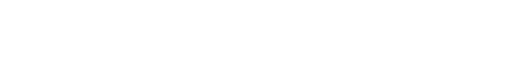
t = 0.00 s
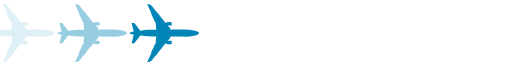
t = 0.39 s
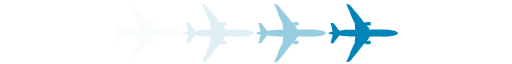
t = 0.77 s
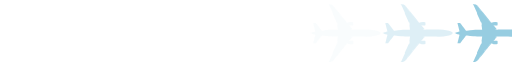
t = 1.16 s

The animated SVG that drew these frames (rendered in a browser with its animation timeline set to each time). Animation: 1 SMIL element (animateTransform=1); one cycle of 1.54 s, repeats indefinitely.

<?xml version="1.0" encoding="UTF-8" standalone="no"?><svg xmlns:svg="http://www.w3.org/2000/svg" xmlns="http://www.w3.org/2000/svg" xmlns:xlink="http://www.w3.org/1999/xlink" version="1.0" width="512px" height="64px" viewBox="0 0 128 16" xml:space="preserve">
  <g><path fill="#f5fafc" fill-opacity="0.04" d="M-84.693,15.459a0.9,0.9,0,0,1-.195.019,1.421,1.421,0,0,1-.263-0.029,0.212,0.212,0,0,0,.109-0.086l-0.085-.012,0-.067,0.136,0,0.937-2.03a0.516,0.516,0,0,0,.119-0.012,0.7,0.7,0,0,1-.2-0.01c0.007-.019,1.014-2.246,1.042-2.295a0.209,0.209,0,0,1,.112-0.01l0.088-.574-0.078,0s0.173-1.207.151-1.241-1.344.031-2.239-.026a9.275,9.275,0,0,1-1.55-.2,0.206,0.206,0,0,0-.265.069c-0.068.076-1.227,1.614-1.327,1.743a0.22,0.22,0,0,1-.2.129l-0.591,0,0.531-2.14a0.834,0.834,0,0,1-.248-0.043,0.123,0.123,0,0,1-.019-0.1,3.973,3.973,0,0,1-.48-0.067,0.169,0.169,0,0,1-.044-0.065,2.127,2.127,0,0,1-.477-0.139h0a2.127,2.127,0,0,1,.477-0.139,0.169,0.169,0,0,1,.044-0.065,3.973,3.973,0,0,1,.48-0.067,0.123,0.123,0,0,1,.019-0.1,0.834,0.834,0,0,1,.248-0.043L-89,5.728l0.591,0a0.22,0.22,0,0,1,.2.129c0.1,0.129,1.258,1.666,1.327,1.743a0.206,0.206,0,0,0,.265.069,9.275,9.275,0,0,1,1.55-.2c0.9-.057,2.218.007,2.239-0.026s-0.151-1.241-.151-1.241l0.078,0-0.088-.574a0.209,0.209,0,0,1-.112-0.01c-0.028-.049-1.034-2.276-1.042-2.295a0.7,0.7,0,0,1,.2-0.01A0.519,0.519,0,0,0-84.055,3.3l-0.937-2.03-0.136,0,0-.067,0.085-.012a0.212,0.212,0,0,0-.109-0.086,1.426,1.426,0,0,1,.263-0.029,0.9,0.9,0,0,1,.195.019s-0.022-.069.071-0.062a1.887,1.887,0,0,1,.329.184,0.228,0.228,0,0,0,.069.011,0.113,0.113,0,0,1,.074.058,0.137,0.137,0,0,0,.071,0s0.587,0.673,1.507,1.838,2.045,2.54,2.045,2.54a1.243,1.243,0,0,0,.156-0.013c0.091-.013.13-0.022,0.13-0.022a0.149,0.149,0,0,1,.081-0.089A3.468,3.468,0,0,1-79.516,5.5a2.013,2.013,0,0,1,.48.041,0.2,0.2,0,0,1,.078.166,3.4,3.4,0,0,1-.007.5,0.126,0.126,0,0,1-.133.137,6.094,6.094,0,0,1-.646.006,1.229,1.229,0,0,0-.243-0.019c-0.006.016,0.269,0.293,0.38,0.446a2.259,2.259,0,0,0,.412.446c0.071,0.032.081,0.035,0.016,0.054a0.233,0.233,0,0,1-.175-0.01,0.123,0.123,0,0,0-.13-0.013,0.219,0.219,0,0,0,.094.105,1.238,1.238,0,0,0,.146.013,0.552,0.552,0,0,0,.2.061C-78.575,7.419-77.88,7.4-76.361,7.4a11.133,11.133,0,0,1,2.979.214A2.683,2.683,0,0,1-72.324,8a0.449,0.449,0,0,1,.188.273h0a0.449,0.449,0,0,1-.188.273,2.683,2.683,0,0,1-1.058.391,11.132,11.132,0,0,1-2.979.214c-1.519,0-2.213-.019-2.677-0.032a0.552,0.552,0,0,0-.2.061,1.24,1.24,0,0,0-.146.013,0.219,0.219,0,0,0-.094.105,0.123,0.123,0,0,0,.13-0.013,0.233,0.233,0,0,1,.175-0.01c0.065,0.019.055,0.022-.016,0.054a2.259,2.259,0,0,0-.412.446c-0.11.153-.386,0.43-0.38,0.446a1.232,1.232,0,0,0,.243-0.019,6.072,6.072,0,0,1,.646.006,0.126,0.126,0,0,1,.133.137,3.4,3.4,0,0,1,.007.5,0.2,0.2,0,0,1-.078.166,2.01,2.01,0,0,1-.48.041,3.463,3.463,0,0,1-.646-0.045,0.149,0.149,0,0,1-.081-0.089s-0.039-.01-0.13-0.022a1.238,1.238,0,0,0-.156-0.013s-1.126,1.377-2.045,2.54S-84.08,15.27-84.08,15.27a0.138,0.138,0,0,0-.071,0,0.112,0.112,0,0,1-.074.058,0.228,0.228,0,0,0-.069.011,1.882,1.882,0,0,1-.329.184C-84.715,15.528-84.693,15.459-84.693,15.459ZM-84.01,1.516l-0.105-.135-0.016.012,0.106,0.136Zm0.211,0.27L-84,1.531l-0.014.013,0.2,0.254Zm0.211,0.271-0.2-.256-0.015.012,0.2,0.254ZM-83.322,2.4l-0.254-.326-0.017.01,0.255,0.327Zm0.246,0.315-0.234-.3-0.016.011,0.234,0.3Zm0.248,0.318-0.236-.3-0.016.012,0.236,0.3Zm0.257,0.329-0.245-.314-0.016.011,0.246,0.316Zm0.259,0.332-0.247-.317-0.014.013L-82.329,3.7Zm0.257,0.329L-82.3,3.707l-0.016.011,0.244,0.313ZM-81.8,4.348l-0.243-.311-0.017.01,0.244,0.313Zm0.245,0.314-0.233-.3-0.016.011,0.234,0.3Zm0.245,0.314-0.233-.3-0.016.011,0.232,0.3Zm0.288,0.37L-81.3,4.991-81.316,5l0.275,0.353Zm0.076,0.1-0.063-.081-0.018.008,0.063,0.081Zm0.236,0.3-0.224-.287-0.019.008,0.227,0.291Zm0,5.067-0.016-.012-0.227.291,0.019,0.008Zm-0.236.3-0.019-.008-0.063.08L-81.01,11.2Zm-0.076.1L-81.04,11.2l-0.275.353,0.017,0.01Zm-0.288.37-0.017-.01-0.232.3,0.016,0.011Zm-0.245.314-0.016-.011-0.234.3,0.016,0.011Zm-0.245.314-0.016-.011-0.244.313,0.017,0.01Zm-0.255.327-0.017-.01-0.244.313L-82.3,12.85Zm-0.257.329-0.016-.011-0.245.314,0.014,0.013Zm-0.259.332-0.014-.013-0.246.316,0.016,0.011Zm-0.257.329-0.016-.011-0.236.3,0.016,0.011Zm-0.248.318-0.016-.011-0.234.3,0.016,0.011Zm-0.246.315-0.016-.011-0.255.327,0.017,0.01Zm-0.266.341-0.017-.01-0.2.254,0.015,0.012Zm-0.211.271-0.015-.012-0.2.254L-84,15.026Zm-0.211.27-0.015-.013-0.106.136,0.016,0.012Z"/>
  <path fill="#d6ebf3" fill-opacity="0.16" d="M-66.657,15.459a0.9,0.9,0,0,1-.195.019,1.423,1.423,0,0,1-.263-0.029A0.212,0.212,0,0,0-67,15.363l-0.085-.012,0-.067,0.136,0,0.937-2.03A0.515,0.515,0,0,0-65.9,13.24a0.7,0.7,0,0,1-.2-0.01c0.007-.019,1.014-2.246,1.042-2.295a0.208,0.208,0,0,1,.112-0.01l0.088-.574-0.078,0s0.173-1.207.151-1.241-1.344.031-2.239-.026a9.273,9.273,0,0,1-1.55-.2,0.206,0.206,0,0,0-.265.069c-0.068.076-1.227,1.614-1.327,1.743a0.22,0.22,0,0,1-.2.129l-0.591,0,0.531-2.14a0.835,0.835,0,0,1-.248-0.043,0.123,0.123,0,0,1-.019-0.1,3.973,3.973,0,0,1-.48-0.067,0.168,0.168,0,0,1-.044-0.065A2.129,2.129,0,0,1-71.7,8.279h0a2.129,2.129,0,0,1,.477-0.139,0.168,0.168,0,0,1,.044-0.065,3.973,3.973,0,0,1,.48-0.067,0.123,0.123,0,0,1,.019-0.1,0.835,0.835,0,0,1,.248-0.043l-0.531-2.14,0.591,0a0.22,0.22,0,0,1,.2.129c0.1,0.129,1.258,1.666,1.327,1.743a0.205,0.205,0,0,0,.265.069,9.273,9.273,0,0,1,1.55-.2c0.9-.057,2.218.007,2.239-0.026s-0.151-1.241-.151-1.241l0.078,0-0.088-.574a0.208,0.208,0,0,1-.112-0.01C-65.09,5.572-66.1,3.345-66.1,3.326a0.7,0.7,0,0,1,.2-0.01A0.517,0.517,0,0,0-66.019,3.3l-0.937-2.03-0.136,0,0-.067L-67,1.193a0.212,0.212,0,0,0-.11-0.086,1.428,1.428,0,0,1,.263-0.029,0.9,0.9,0,0,1,.195.019s-0.022-.069.071-0.062a1.883,1.883,0,0,1,.329.184,0.229,0.229,0,0,0,.069.011,0.112,0.112,0,0,1,.073.058,0.137,0.137,0,0,0,.071,0s0.587,0.673,1.507,1.838,2.045,2.54,2.045,2.54a1.241,1.241,0,0,0,.156-0.013c0.091-.013.13-0.022,0.13-0.022a0.149,0.149,0,0,1,.081-0.089A3.466,3.466,0,0,1-61.48,5.5a2.015,2.015,0,0,1,.48.041,0.2,0.2,0,0,1,.078.166,3.43,3.43,0,0,1-.006.5,0.126,0.126,0,0,1-.133.137,6.094,6.094,0,0,1-.646.006,1.23,1.23,0,0,0-.244-0.019c-0.006.016,0.269,0.293,0.38,0.446a2.259,2.259,0,0,0,.412.446c0.071,0.032.081,0.035,0.016,0.054a0.233,0.233,0,0,1-.175-0.01,0.123,0.123,0,0,0-.13-0.013,0.219,0.219,0,0,0,.094.105,1.238,1.238,0,0,0,.146.013,0.552,0.552,0,0,0,.2.061c0.464-.013,1.159-0.028,2.677-0.032a11.132,11.132,0,0,1,2.979.214A2.682,2.682,0,0,1-54.288,8a0.449,0.449,0,0,1,.188.273h0a0.449,0.449,0,0,1-.188.273,2.681,2.681,0,0,1-1.058.391,11.132,11.132,0,0,1-2.979.214c-1.519,0-2.213-.019-2.677-0.032a0.552,0.552,0,0,0-.2.061,1.24,1.24,0,0,0-.146.013,0.219,0.219,0,0,0-.094.105,0.123,0.123,0,0,0,.13-0.013,0.233,0.233,0,0,1,.175-0.01c0.065,0.019.055,0.022-.016,0.054a2.259,2.259,0,0,0-.412.446c-0.11.153-.386,0.43-0.38,0.446a1.233,1.233,0,0,0,.244-0.019,6.072,6.072,0,0,1,.646.006,0.126,0.126,0,0,1,.133.137,3.431,3.431,0,0,1,.006.5,0.2,0.2,0,0,1-.078.166,2.012,2.012,0,0,1-.48.041,3.46,3.46,0,0,1-.646-0.045,0.149,0.149,0,0,1-.081-0.089s-0.039-.01-0.13-0.022a1.236,1.236,0,0,0-.156-0.013s-1.126,1.377-2.045,2.54-1.507,1.838-1.507,1.838a0.138,0.138,0,0,0-.071,0,0.112,0.112,0,0,1-.073.058,0.228,0.228,0,0,0-.069.011,1.878,1.878,0,0,1-.329.184C-66.679,15.528-66.657,15.459-66.657,15.459Zm0.683-13.943-0.105-.135-0.016.012,0.106,0.136Zm0.211,0.27-0.2-.255-0.014.013,0.2,0.254Zm0.211,0.271-0.2-.256-0.015.012,0.2,0.254ZM-65.286,2.4l-0.254-.326-0.017.01L-65.3,2.409Zm0.246,0.315-0.234-.3-0.016.011,0.234,0.3Zm0.248,0.318-0.236-.3-0.016.012,0.236,0.3Zm0.257,0.329-0.245-.314-0.016.011,0.246,0.316Zm0.259,0.332-0.247-.317-0.014.013L-64.292,3.7Zm0.257,0.329-0.245-.314-0.016.011,0.244,0.313Zm0.255,0.327-0.243-.311-0.017.01,0.244,0.313Zm0.245,0.314-0.233-.3-0.016.011,0.234,0.3Zm0.245,0.314-0.233-.3-0.016.011,0.232,0.3Zm0.289,0.37-0.277-.354L-63.279,5-63,5.353Zm0.075,0.1-0.063-.081-0.018.008,0.063,0.081Zm0.236,0.3L-62.9,5.458l-0.019.008,0.227,0.291Zm0,5.067L-62.69,10.8l-0.227.291L-62.9,11.1Zm-0.236.3-0.019-.008-0.063.08,0.018,0.008Zm-0.075.1L-63,11.2l-0.275.353,0.017,0.01Zm-0.289.37-0.017-.01-0.232.3,0.016,0.011Zm-0.245.314-0.016-.011-0.234.3,0.016,0.011Zm-0.245.314L-63.78,12.2l-0.244.313,0.017,0.01Zm-0.255.327-0.017-.01-0.244.313,0.016,0.011Zm-0.257.329-0.016-.011-0.245.314,0.014,0.013Zm-0.259.332-0.014-.013L-64.8,13.5l0.016,0.011Zm-0.257.329-0.016-.011-0.236.3,0.016,0.011Zm-0.248.318-0.016-.011-0.234.3,0.016,0.011Zm-0.246.315-0.016-.011-0.255.327,0.017,0.01Zm-0.266.341-0.017-.01-0.2.254,0.015,0.012Zm-0.211.271-0.015-.012-0.2.254,0.014,0.013Zm-0.211.27-0.014-.013-0.106.136,0.016,0.012Z"/>
  <path fill="#a3d3e5" fill-opacity="0.36" d="M-48.62,15.459a0.9,0.9,0,0,1-.195.019,1.422,1.422,0,0,1-.263-0.029,0.212,0.212,0,0,0,.109-0.086l-0.085-.012,0-.067,0.136,0,0.937-2.03a0.516,0.516,0,0,0,.119-0.012,0.7,0.7,0,0,1-.2-0.01c0.007-.019,1.014-2.246,1.042-2.295a0.209,0.209,0,0,1,.112-0.01l0.088-.574-0.078,0s0.173-1.207.151-1.241-1.344.031-2.239-.026a9.271,9.271,0,0,1-1.55-.2,0.206,0.206,0,0,0-.265.069c-0.068.076-1.227,1.614-1.327,1.743a0.22,0.22,0,0,1-.2.129l-0.591,0,0.531-2.14a0.835,0.835,0,0,1-.248-0.043,0.123,0.123,0,0,1-.019-0.1,3.973,3.973,0,0,1-.48-0.067,0.169,0.169,0,0,1-.044-0.065,2.127,2.127,0,0,1-.476-0.139h0a2.127,2.127,0,0,1,.476-0.139,0.169,0.169,0,0,1,.044-0.065,3.973,3.973,0,0,1,.48-0.067,0.123,0.123,0,0,1,.019-0.1A0.835,0.835,0,0,1-52.4,7.868l-0.531-2.14,0.591,0a0.22,0.22,0,0,1,.2.129c0.1,0.129,1.258,1.666,1.327,1.743a0.206,0.206,0,0,0,.265.069,9.271,9.271,0,0,1,1.55-.2c0.9-.057,2.217.007,2.239-0.026S-46.9,6.207-46.9,6.207l0.078,0-0.088-.574a0.209,0.209,0,0,1-.112-0.01c-0.028-.049-1.034-2.276-1.042-2.295a0.7,0.7,0,0,1,.2-0.01A0.518,0.518,0,0,0-47.983,3.3l-0.937-2.03-0.136,0,0-.067,0.085-.012a0.212,0.212,0,0,0-.109-0.086,1.426,1.426,0,0,1,.263-0.029,0.9,0.9,0,0,1,.195.019s-0.022-.069.071-0.062a1.887,1.887,0,0,1,.329.184,0.228,0.228,0,0,0,.069.011,0.113,0.113,0,0,1,.074.058,0.137,0.137,0,0,0,.071,0S-47.42,1.96-46.5,3.125s2.045,2.54,2.045,2.54A1.243,1.243,0,0,0-44.3,5.653c0.091-.013.13-0.022,0.13-0.022a0.149,0.149,0,0,1,.081-0.089A3.466,3.466,0,0,1-43.443,5.5a2.013,2.013,0,0,1,.48.041,0.2,0.2,0,0,1,.078.166,3.4,3.4,0,0,1-.007.5,0.126,0.126,0,0,1-.133.137,6.1,6.1,0,0,1-.646.006,1.229,1.229,0,0,0-.243-0.019c-0.006.016,0.269,0.293,0.38,0.446a2.262,2.262,0,0,0,.412.446c0.071,0.032.081,0.035,0.016,0.054a0.232,0.232,0,0,1-.175-0.01,0.123,0.123,0,0,0-.13-0.013,0.218,0.218,0,0,0,.094.105,1.236,1.236,0,0,0,.146.013,0.553,0.553,0,0,0,.2.061C-42.5,7.419-41.807,7.4-40.289,7.4a11.132,11.132,0,0,1,2.979.214A2.683,2.683,0,0,1-36.251,8a0.448,0.448,0,0,1,.188.273h0a0.448,0.448,0,0,1-.188.273,2.683,2.683,0,0,1-1.058.391,11.132,11.132,0,0,1-2.979.214c-1.519,0-2.213-.019-2.677-0.032a0.553,0.553,0,0,0-.2.061,1.238,1.238,0,0,0-.146.013,0.218,0.218,0,0,0-.094.105,0.123,0.123,0,0,0,.13-0.013,0.232,0.232,0,0,1,.175-0.01c0.065,0.019.055,0.022-.016,0.054a2.262,2.262,0,0,0-.412.446c-0.11.153-.386,0.43-0.38,0.446a1.232,1.232,0,0,0,.243-0.019,6.074,6.074,0,0,1,.646.006,0.126,0.126,0,0,1,.133.137,3.4,3.4,0,0,1,.007.5,0.2,0.2,0,0,1-.078.166,2.01,2.01,0,0,1-.48.041,3.46,3.46,0,0,1-.646-0.045,0.149,0.149,0,0,1-.081-0.089s-0.039-.01-0.13-0.022a1.238,1.238,0,0,0-.156-0.013s-1.126,1.377-2.045,2.54-1.507,1.838-1.507,1.838a0.138,0.138,0,0,0-.071,0,0.112,0.112,0,0,1-.074.058,0.228,0.228,0,0,0-.069.011,1.882,1.882,0,0,1-.329.184C-48.642,15.528-48.62,15.459-48.62,15.459Zm0.683-13.943-0.105-.135-0.015.012,0.106,0.136Zm0.211,0.27-0.2-.255-0.015.013,0.2,0.254Zm0.211,0.271-0.2-.256-0.015.012,0.2,0.254ZM-47.249,2.4L-47.5,2.072l-0.017.01,0.255,0.327ZM-47,2.713l-0.234-.3-0.016.011,0.234,0.3Zm0.248,0.318-0.236-.3-0.015.012,0.236,0.3ZM-46.5,3.36l-0.245-.314-0.016.011,0.246,0.316Zm0.259,0.332-0.247-.317-0.014.013L-46.256,3.7Zm0.257,0.329-0.245-.314-0.016.011L-46,4.031Zm0.255,0.327-0.243-.311-0.017.01,0.244,0.313Zm0.245,0.314-0.233-.3-0.016.011,0.234,0.3Zm0.245,0.314-0.233-.3-0.016.011,0.232,0.3Zm0.289,0.37-0.277-.354L-45.243,5l0.275,0.353Zm0.075,0.1-0.063-.081-0.018.008,0.063,0.081Zm0.236,0.3-0.224-.287-0.019.008,0.227,0.291Zm0,5.067-0.015-.012-0.227.291,0.019,0.008Zm-0.236.3-0.019-.008-0.063.08,0.018,0.008Zm-0.075.1-0.018-.008-0.275.353,0.017,0.01Zm-0.289.37-0.017-.01-0.232.3,0.016,0.011Zm-0.245.314-0.016-.011-0.234.3,0.016,0.011Zm-0.245.314-0.016-.011-0.244.313,0.017,0.01Zm-0.255.327L-46,12.526l-0.244.313,0.016,0.011Zm-0.257.329-0.016-.011-0.245.314,0.014,0.013ZM-46.5,13.2l-0.014-.013-0.246.316,0.016,0.011Zm-0.257.329-0.016-.011-0.236.3,0.015,0.011ZM-47,13.844l-0.015-.011-0.234.3,0.016,0.011Zm-0.246.315-0.016-.011-0.255.327,0.017,0.01Zm-0.266.341-0.017-.01-0.2.254,0.015,0.012Zm-0.211.271-0.015-.012-0.2.254,0.015,0.013Zm-0.211.27-0.015-.013-0.106.136,0.015,0.012Z"/>
  <path fill="#5db1d0" fill-opacity="0.64" d="M-30.584,15.459a0.9,0.9,0,0,1-.195.019,1.425,1.425,0,0,1-.263-0.029,0.212,0.212,0,0,0,.11-0.086l-0.085-.012,0-.067,0.136,0,0.937-2.03a0.516,0.516,0,0,0,.119-0.012,0.7,0.7,0,0,1-.2-0.01c0.007-.019,1.014-2.246,1.042-2.295a0.209,0.209,0,0,1,.112-0.01l0.088-.574-0.078,0s0.173-1.207.151-1.241-1.344.031-2.239-.026a9.273,9.273,0,0,1-1.55-.2,0.206,0.206,0,0,0-.265.069C-32.84,9.031-34,10.568-34.1,10.7a0.22,0.22,0,0,1-.2.129l-0.591,0,0.531-2.14a0.834,0.834,0,0,1-.248-0.043,0.123,0.123,0,0,1-.02-0.1,3.973,3.973,0,0,1-.479-0.067,0.169,0.169,0,0,1-.044-0.065,2.127,2.127,0,0,1-.476-0.139h0a2.127,2.127,0,0,1,.476-0.139,0.169,0.169,0,0,1,.044-0.065,3.973,3.973,0,0,1,.479-0.067,0.123,0.123,0,0,1,.02-0.1,0.834,0.834,0,0,1,.248-0.043l-0.531-2.14,0.591,0a0.22,0.22,0,0,1,.2.129C-34,5.989-32.84,7.526-32.772,7.6a0.206,0.206,0,0,0,.265.069,9.273,9.273,0,0,1,1.55-.2c0.9-.057,2.218.007,2.239-0.026s-0.151-1.241-.151-1.241l0.078,0-0.088-.574a0.209,0.209,0,0,1-.112-0.01c-0.028-.049-1.035-2.276-1.042-2.295a0.7,0.7,0,0,1,.2-0.01A0.519,0.519,0,0,0-29.946,3.3l-0.937-2.03-0.136,0,0-.067,0.085-.012a0.212,0.212,0,0,0-.11-0.086,1.429,1.429,0,0,1,.263-0.029,0.9,0.9,0,0,1,.195.019s-0.022-.069.07-0.062a1.883,1.883,0,0,1,.329.184,0.229,0.229,0,0,0,.069.011,0.113,0.113,0,0,1,.074.058,0.137,0.137,0,0,0,.071,0s0.587,0.673,1.507,1.838,2.045,2.54,2.045,2.54a1.243,1.243,0,0,0,.156-0.013c0.091-.013.13-0.022,0.13-0.022a0.149,0.149,0,0,1,.081-0.089A3.468,3.468,0,0,1-25.407,5.5a2.013,2.013,0,0,1,.48.041,0.2,0.2,0,0,1,.078.166,3.416,3.416,0,0,1-.006.5,0.126,0.126,0,0,1-.133.137,6.094,6.094,0,0,1-.646.006,1.229,1.229,0,0,0-.243-0.019c-0.006.016,0.269,0.293,0.38,0.446a2.259,2.259,0,0,0,.412.446c0.071,0.032.081,0.035,0.016,0.054a0.233,0.233,0,0,1-.175-0.01,0.123,0.123,0,0,0-.13-0.013,0.219,0.219,0,0,0,.094.105,1.238,1.238,0,0,0,.146.013,0.552,0.552,0,0,0,.2.061c0.464-.013,1.159-0.028,2.677-0.032a11.133,11.133,0,0,1,2.979.214A2.683,2.683,0,0,1-18.215,8a0.449,0.449,0,0,1,.188.273h0a0.449,0.449,0,0,1-.188.273,2.683,2.683,0,0,1-1.058.391,11.133,11.133,0,0,1-2.979.214c-1.519,0-2.213-.019-2.677-0.032a0.552,0.552,0,0,0-.2.061,1.24,1.24,0,0,0-.146.013,0.219,0.219,0,0,0-.094.105,0.123,0.123,0,0,0,.13-0.013,0.233,0.233,0,0,1,.175-0.01C-25,9.3-25.014,9.3-25.085,9.336a2.259,2.259,0,0,0-.412.446c-0.11.153-.386,0.43-0.38,0.446a1.232,1.232,0,0,0,.243-0.019,6.072,6.072,0,0,1,.646.006,0.126,0.126,0,0,1,.133.137,3.417,3.417,0,0,1,.006.5,0.2,0.2,0,0,1-.078.166,2.01,2.01,0,0,1-.48.041,3.463,3.463,0,0,1-.646-0.045,0.149,0.149,0,0,1-.081-0.089s-0.039-.01-0.13-0.022a1.238,1.238,0,0,0-.156-0.013s-1.126,1.377-2.045,2.54-1.507,1.838-1.507,1.838a0.138,0.138,0,0,0-.071,0,0.112,0.112,0,0,1-.074.058,0.228,0.228,0,0,0-.069.011,1.878,1.878,0,0,1-.329.184C-30.606,15.528-30.584,15.459-30.584,15.459ZM-29.9,1.516l-0.105-.135-0.015.012,0.106,0.136Zm0.211,0.27-0.2-.255-0.014.013,0.2,0.254Zm0.211,0.271-0.2-.256-0.015.012,0.2,0.254ZM-29.213,2.4l-0.254-.326-0.017.01,0.255,0.327Zm0.245,0.315-0.234-.3-0.016.011,0.234,0.3Zm0.248,0.318-0.236-.3-0.015.012,0.236,0.3Zm0.257,0.329-0.245-.314-0.016.011,0.246,0.316ZM-28.2,3.692l-0.247-.317-0.014.013L-28.22,3.7Zm0.257,0.329-0.245-.314-0.016.011,0.244,0.313Zm0.255,0.327-0.243-.311-0.017.01,0.244,0.313Zm0.245,0.314-0.233-.3-0.016.011,0.234,0.3ZM-27.2,4.975l-0.233-.3-0.016.011,0.232,0.3Zm0.288,0.37-0.277-.354L-27.207,5l0.275,0.353Zm0.075,0.1L-26.9,5.361l-0.018.008,0.063,0.081Zm0.236,0.3-0.224-.287-0.019.008,0.227,0.291Zm0,5.067-0.015-.012-0.227.291,0.019,0.008Zm-0.236.3-0.019-.008-0.063.08L-26.9,11.2Zm-0.075.1-0.018-.008-0.275.353,0.017,0.01Zm-0.288.37-0.017-.01-0.232.3,0.016,0.011Zm-0.245.314-0.016-.011-0.234.3,0.016,0.011Zm-0.245.314-0.016-.011-0.244.313,0.017,0.01Zm-0.255.327-0.017-.01-0.244.313,0.016,0.011Zm-0.257.329-0.016-.011-0.245.314,0.014,0.013Zm-0.259.332-0.014-.013-0.246.316,0.016,0.011Zm-0.257.329-0.016-.011-0.236.3,0.015,0.011Zm-0.248.318-0.015-.011-0.234.3,0.016,0.011Zm-0.245.315-0.016-.011-0.255.327,0.017,0.01Zm-0.266.341-0.017-.01-0.2.254,0.015,0.012Zm-0.211.271-0.015-.012-0.2.254,0.014,0.013Zm-0.211.27-0.015-.013-0.106.136,0.015,0.012Z"/>
  <path fill="#0185b6" fill-opacity="1" d="M-12.548,15.459a0.9,0.9,0,0,1-.195.019,1.423,1.423,0,0,1-.263-0.029,0.212,0.212,0,0,0,.11-0.086l-0.085-.012,0-.067,0.136,0,0.937-2.03a0.516,0.516,0,0,0,.119-0.012,0.7,0.7,0,0,1-.2-0.01c0.007-.019,1.014-2.246,1.042-2.295a0.209,0.209,0,0,1,.112-0.01l0.088-.574-0.078,0s0.173-1.207.151-1.241-1.344.031-2.239-.026a9.273,9.273,0,0,1-1.551-.2,0.206,0.206,0,0,0-.265.069c-0.068.076-1.227,1.614-1.327,1.743a0.22,0.22,0,0,1-.2.129l-0.591,0,0.531-2.14a0.835,0.835,0,0,1-.248-0.043,0.123,0.123,0,0,1-.019-0.1,3.978,3.978,0,0,1-.48-0.067,0.169,0.169,0,0,1-.044-0.065,2.129,2.129,0,0,1-.477-0.139h0a2.129,2.129,0,0,1,.477-0.139,0.169,0.169,0,0,1,.044-0.065,3.977,3.977,0,0,1,.48-0.067,0.123,0.123,0,0,1,.019-0.1,0.835,0.835,0,0,1,.248-0.043l-0.531-2.14,0.591,0a0.22,0.22,0,0,1,.2.129c0.1,0.129,1.258,1.666,1.327,1.743a0.205,0.205,0,0,0,.265.069,9.273,9.273,0,0,1,1.551-.2c0.9-.057,2.217.007,2.239-0.026s-0.151-1.241-.151-1.241l0.078,0-0.088-.574a0.209,0.209,0,0,1-.112-0.01C-10.981,5.572-11.988,3.345-12,3.326a0.7,0.7,0,0,1,.2-0.01A0.518,0.518,0,0,0-11.91,3.3l-0.937-2.03-0.136,0,0-.067,0.085-.012a0.212,0.212,0,0,0-.11-0.086,1.428,1.428,0,0,1,.263-0.029,0.9,0.9,0,0,1,.195.019s-0.022-.069.071-0.062a1.887,1.887,0,0,1,.329.184,0.229,0.229,0,0,0,.069.011,0.112,0.112,0,0,1,.073.058,0.137,0.137,0,0,0,.071,0s0.587,0.673,1.507,1.838,2.045,2.54,2.045,2.54a1.242,1.242,0,0,0,.156-0.013C-8.136,5.64-8.1,5.63-8.1,5.63a0.149,0.149,0,0,1,.081-0.089A3.467,3.467,0,0,1-7.37,5.5a2.013,2.013,0,0,1,.48.041,0.2,0.2,0,0,1,.078.166,3.411,3.411,0,0,1-.006.5,0.126,0.126,0,0,1-.133.137,6.1,6.1,0,0,1-.646.006,1.229,1.229,0,0,0-.243-0.019c-0.006.016,0.269,0.293,0.38,0.446a2.26,2.26,0,0,0,.412.446c0.071,0.032.081,0.035,0.016,0.054a0.233,0.233,0,0,1-.175-0.01,0.123,0.123,0,0,0-.13-0.013,0.218,0.218,0,0,0,.094.105,1.236,1.236,0,0,0,.146.013,0.552,0.552,0,0,0,.2.061C-6.429,7.419-5.735,7.4-4.216,7.4a11.133,11.133,0,0,1,2.979.214A2.683,2.683,0,0,1-.179,8a0.449,0.449,0,0,1,.188.273h0a0.449,0.449,0,0,1-.188.273,2.683,2.683,0,0,1-1.058.391,11.132,11.132,0,0,1-2.979.214c-1.519,0-2.213-.019-2.677-0.032a0.552,0.552,0,0,0-.2.061,1.239,1.239,0,0,0-.146.013,0.218,0.218,0,0,0-.094.105,0.123,0.123,0,0,0,.13-0.013,0.233,0.233,0,0,1,.175-0.01C-6.968,9.3-6.978,9.3-7.049,9.336a2.26,2.26,0,0,0-.412.446c-0.11.153-.386,0.43-0.38,0.446A1.232,1.232,0,0,0-7.6,10.209a6.073,6.073,0,0,1,.646.006,0.126,0.126,0,0,1,.133.137,3.412,3.412,0,0,1,.006.5,0.2,0.2,0,0,1-.078.166,2.011,2.011,0,0,1-.48.041,3.461,3.461,0,0,1-.646-0.045A0.149,0.149,0,0,1-8.1,10.926s-0.039-.01-0.13-0.022a1.238,1.238,0,0,0-.156-0.013s-1.126,1.377-2.045,2.54-1.507,1.838-1.507,1.838a0.138,0.138,0,0,0-.071,0,0.112,0.112,0,0,1-.073.058,0.228,0.228,0,0,0-.069.011,1.882,1.882,0,0,1-.329.184C-12.57,15.528-12.548,15.459-12.548,15.459Zm0.683-13.943-0.105-.135-0.015.012,0.106,0.136Zm0.211,0.27-0.2-.255-0.015.013,0.2,0.254Zm0.211,0.271-0.2-.256-0.015.012,0.2,0.254ZM-11.176,2.4l-0.254-.326-0.017.01,0.255,0.327Zm0.246,0.315-0.234-.3-0.016.011,0.234,0.3Zm0.248,0.318-0.236-.3-0.015.012,0.236,0.3Zm0.257,0.329-0.245-.314-0.016.011,0.246,0.316Zm0.259,0.332-0.247-.317-0.014.013L-10.183,3.7ZM-9.91,4.021l-0.245-.314-0.016.011,0.244,0.313Zm0.255,0.327L-9.9,4.036l-0.017.01,0.244,0.313ZM-9.41,4.662l-0.233-.3-0.016.011,0.234,0.3Zm0.245,0.314-0.233-.3-0.016.011,0.232,0.3Zm0.289,0.37-0.277-.354L-9.17,5-8.9,5.353Zm0.075,0.1-0.063-.081-0.018.008L-8.82,5.449Zm0.236,0.3-0.224-.287-0.019.008,0.227,0.291Zm0,5.067L-8.581,10.8l-0.227.291L-8.789,11.1Zm-0.236.3-0.019-.008-0.063.08L-8.865,11.2Zm-0.075.1L-8.9,11.2l-0.275.353,0.017,0.01Zm-0.289.37-0.017-.01-0.232.3L-9.4,11.88ZM-9.41,11.9l-0.016-.011-0.234.3,0.016,0.011Zm-0.245.314L-9.671,12.2l-0.244.313,0.017,0.01Zm-0.255.327-0.017-.01-0.244.313,0.016,0.011Zm-0.257.329-0.016-.011-0.245.314,0.014,0.013Zm-0.259.332-0.014-.013-0.246.316,0.016,0.011Zm-0.257.329-0.016-.011-0.236.3,0.015,0.011Zm-0.248.318-0.016-.011-0.234.3,0.016,0.011Zm-0.246.315-0.016-.011-0.255.327,0.017,0.01Zm-0.266.341-0.017-.01-0.2.254,0.015,0.012Zm-0.211.271-0.015-.012-0.2.254,0.015,0.013Zm-0.211.27-0.014-.013-0.106.136,0.015,0.012Z"/>
<animateTransform attributeName="transform" type="translate" from="0 0" to="199 0" dur="1540ms" repeatCount="indefinite"/></g></svg>
